Run: headless pygame with SDL's dummy video driver; simulated clock (each Clock.tick advances the game by its frame time, no real sleeping); random seed 0; keys injected as events and as key.get_pressed() state; no mouse input; restart key SPACE tapped at the start of phases 3 and 4.
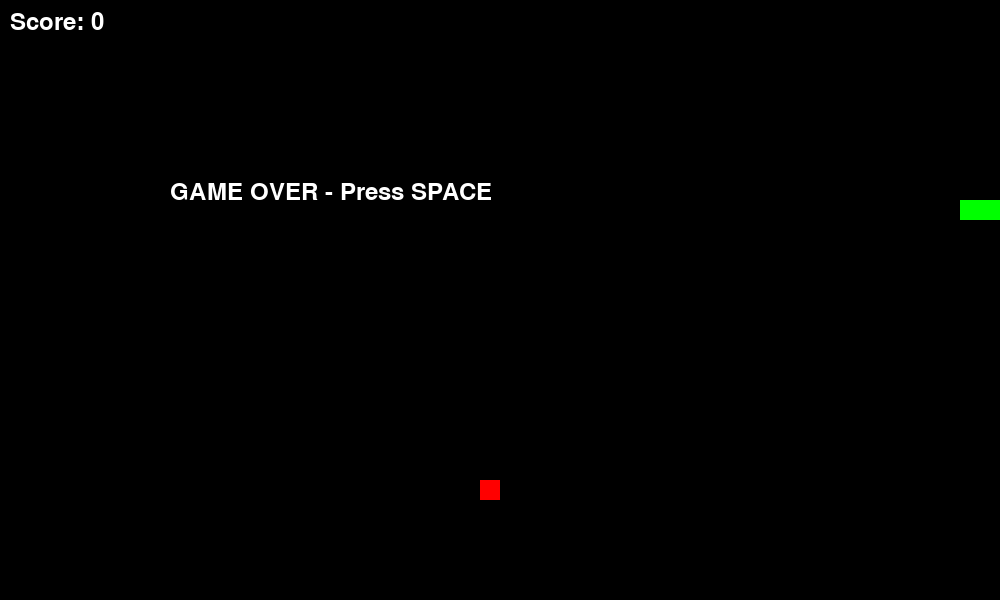
Frame 1 of 4 · flips 1–60 · no input
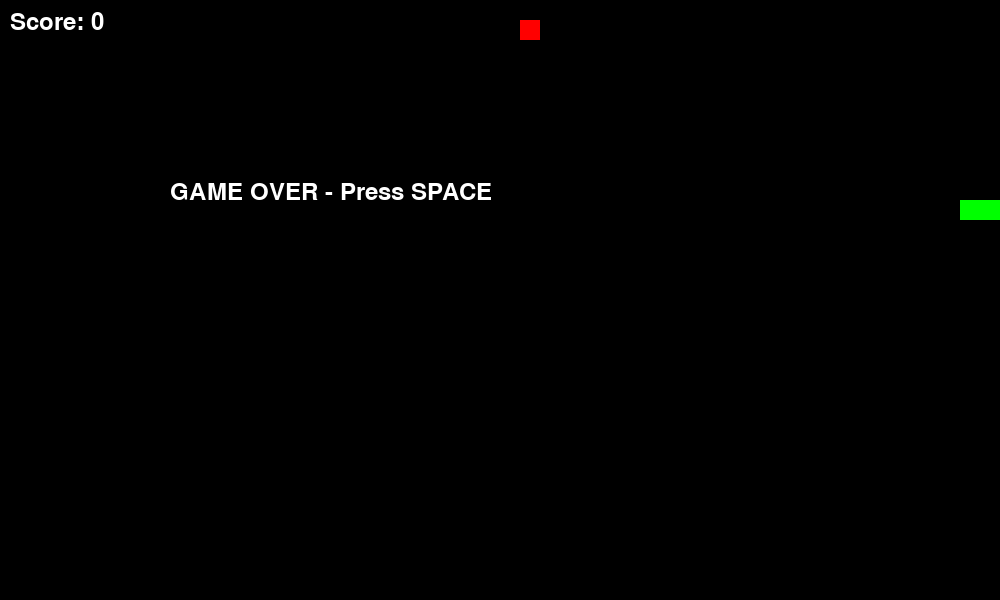
Frame 2 of 4 · flips 61–180 · tapped SPACE, RETURN · held RIGHT (→), D
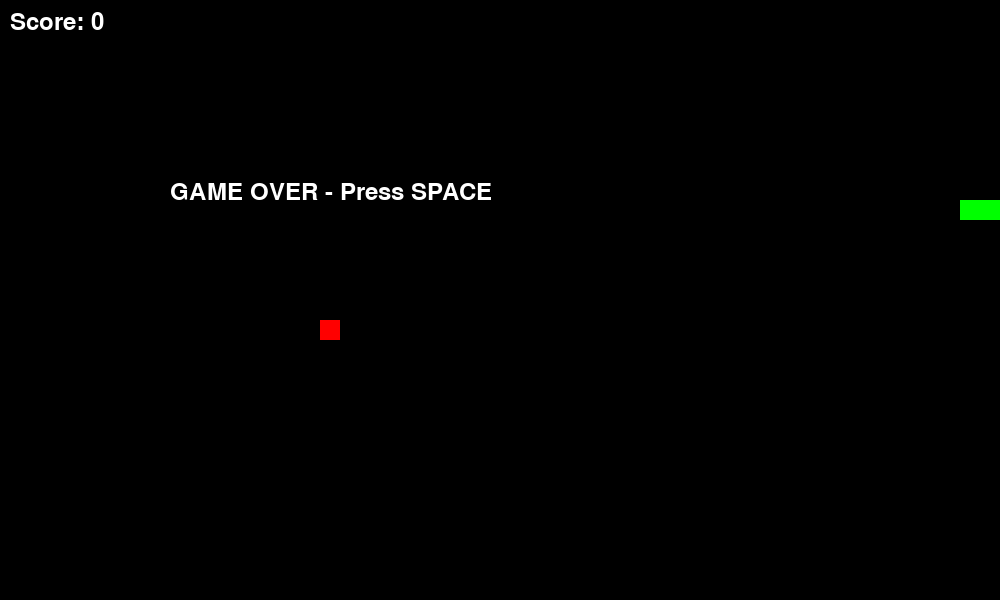
Frame 3 of 4 · flips 181–300 · tapped SPACE · held DOWN (↓), S
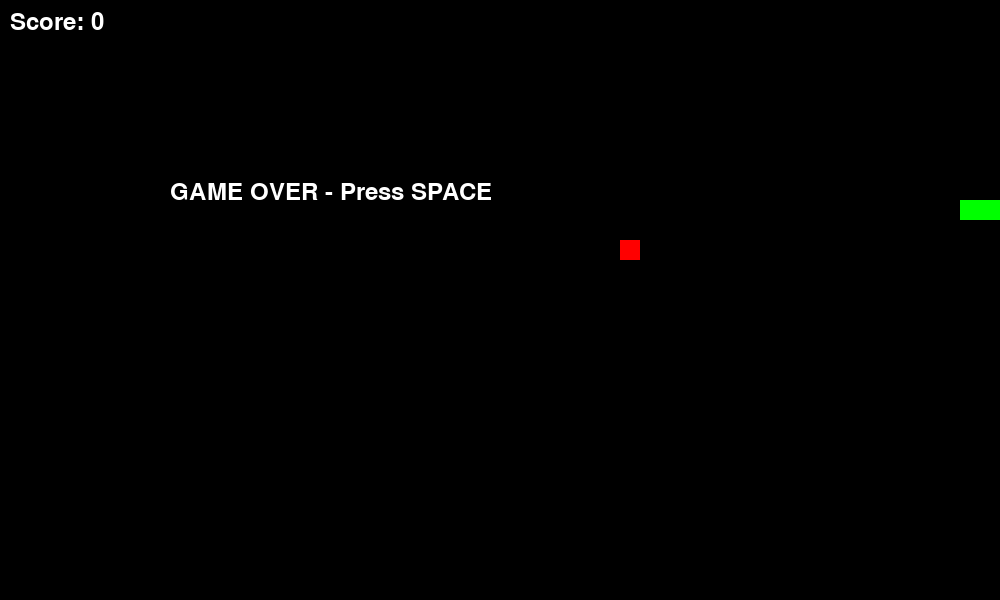
Frame 4 of 4 · flips 301–420 · tapped SPACE · held LEFT (←), A, UP (↑), W

The pygame program that drew these frames:

import pygame
import random

pygame.init()

WIDTH = 1000
HEIGHT = 600

screen = pygame.display.set_mode((WIDTH, HEIGHT))
pygame.display.set_caption("Snake Game")

clock = pygame.time.Clock()

# رنگ‌ها
BLACK = (0, 0, 0)
GREEN = (0, 255, 0)
RED = (255, 0, 0)
WHITE = (255, 255, 255)

# اندازه هر قسمت مار
SIZE = 20

# مار
snake = [
    [300, 200],
    [280, 200],
    [260, 200]
]

direction = "RIGHT"

# غذا
food_x = random.randrange(0, WIDTH, SIZE)
food_y = random.randrange(0, HEIGHT, SIZE)

score = 0

# فونت
font = pygame.font.Font(None, 36)

running = True
game_over = False

while running:

    for event in pygame.event.get():
        if event.type == pygame.QUIT:
            running = False

        if event.type == pygame.KEYDOWN:

            if event.key == pygame.K_LEFT and direction != "RIGHT":
                direction = "LEFT"

            if event.key == pygame.K_RIGHT and direction != "LEFT":
                direction = "RIGHT"

            if event.key == pygame.K_UP and direction != "DOWN":
                direction = "UP"

            if event.key == pygame.K_DOWN and direction != "UP":
                direction = "DOWN"

            # شروع دوباره
            if event.key == pygame.K_SPACE and game_over:
                snake = [
                    [300, 200],
                    [280, 200],
                    [260, 200]
                ]

                direction = "RIGHT"
                score = 0

                food_x = random.randrange(0, WIDTH, SIZE)
                food_y = random.randrange(0, HEIGHT, SIZE)

                game_over = False

    if not game_over:

        # حرکت سر مار
        head_x = snake[0][0]
        head_y = snake[0][1]

        if direction == "LEFT":
            head_x -= SIZE

        if direction == "RIGHT":
            head_x += SIZE

        if direction == "UP":
            head_y -= SIZE

        if direction == "DOWN":
            head_y += SIZE

        new_head = [head_x, head_y]

        snake.insert(0, new_head)

        # خوردن غذا
        if head_x == food_x and head_y == food_y:
            score += 1

            food_x = random.randrange(0, WIDTH, SIZE)
            food_y = random.randrange(0, HEIGHT, SIZE)

        else:
            snake.pop()

        # برخورد با دیوار
        if (
            head_x < 0
            or head_x >= WIDTH
            or head_y < 0
            or head_y >= HEIGHT
        ):
            game_over = True

        # برخورد مار با خودش
        if new_head in snake[1:]:
            game_over = True

    # پس‌زمینه
    screen.fill(BLACK)

    # رسم مار
    for part in snake:
        pygame.draw.rect(
            screen,
            GREEN,
            (part[0], part[1], SIZE, SIZE)
        )

    # رسم غذا
    pygame.draw.rect(
        screen,
        RED,
        (food_x, food_y, SIZE, SIZE)
    )

    # نمایش امتیاز
    score_text = font.render(
        "Score: " + str(score),
        True,
        WHITE
    )

    screen.blit(score_text, (10, 10))

    # Game Over
    if game_over:
        game_over_text = font.render(
            "GAME OVER - Press SPACE",
            True,
            WHITE
        )

        screen.blit(
            game_over_text,
            (170, 180)
        )

    pygame.display.update()

    clock.tick(10)

pygame.quit()
